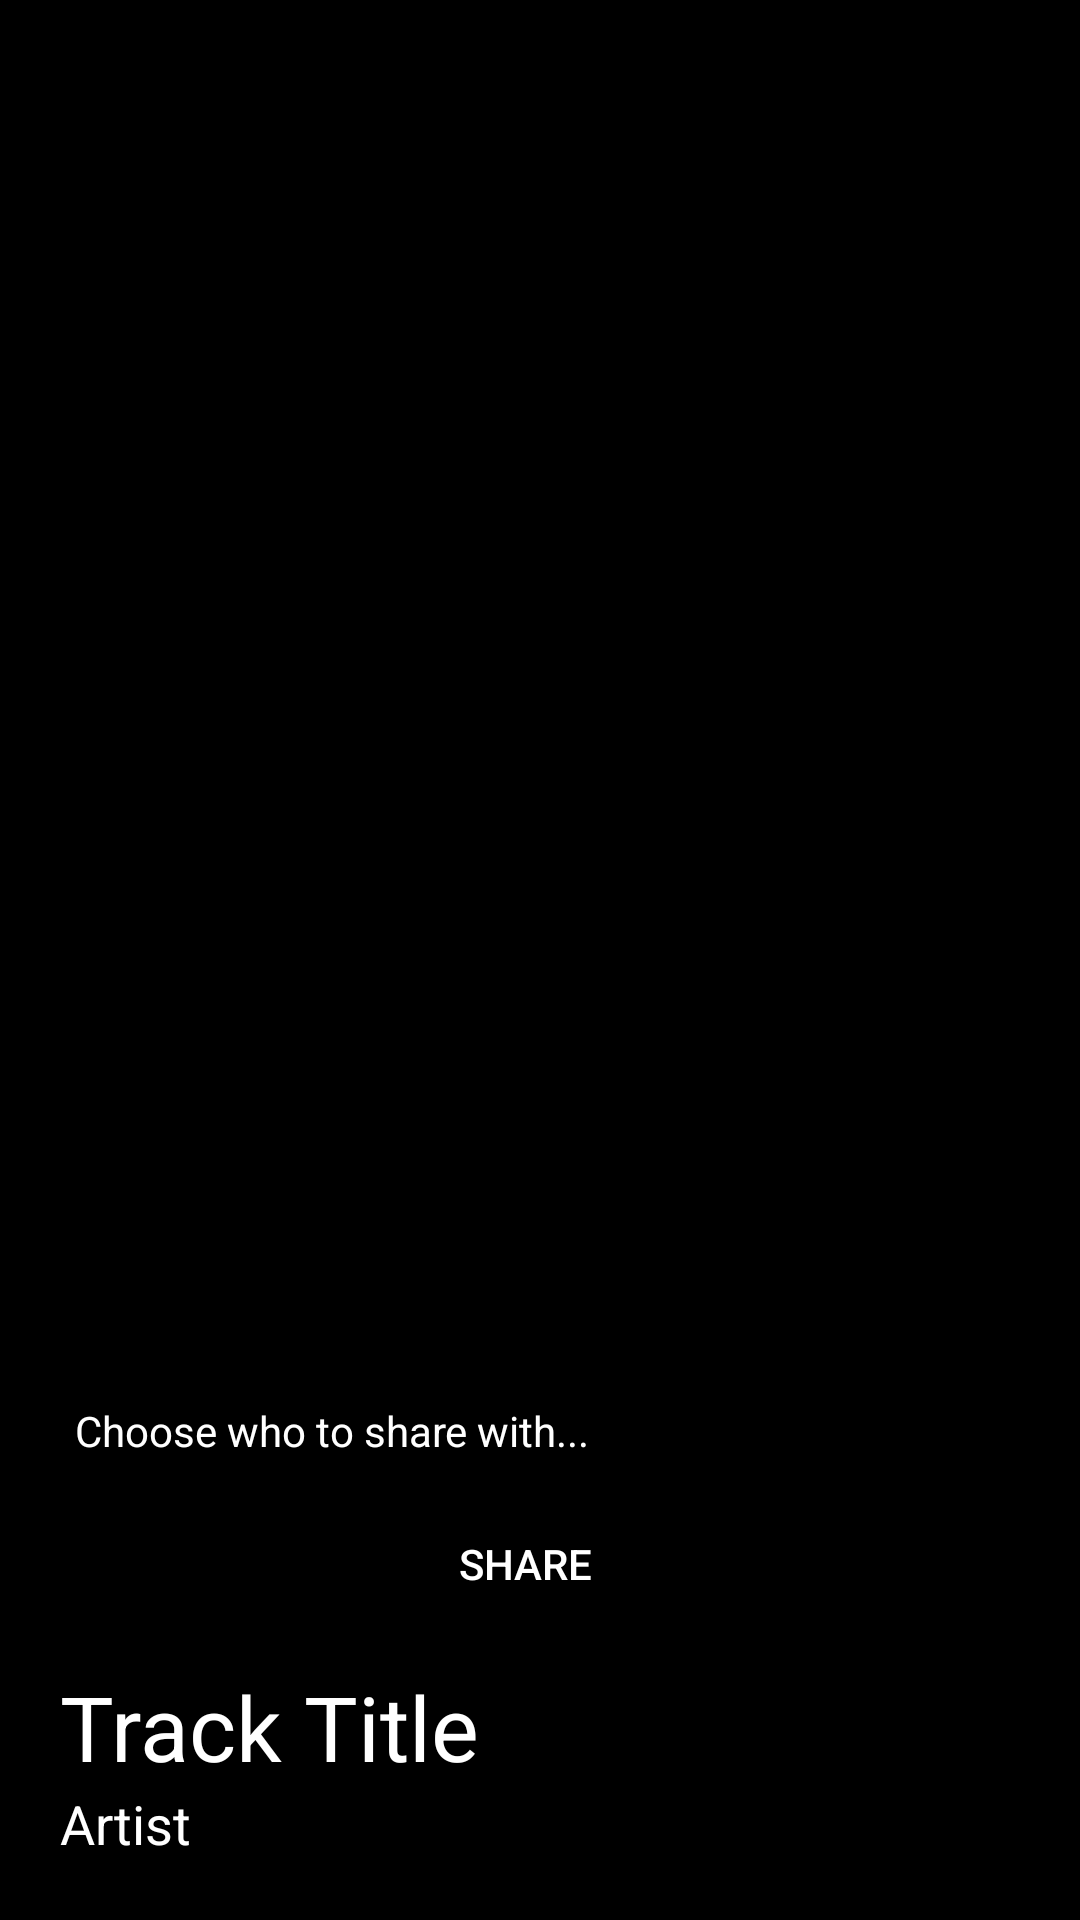

Produce the Android XML layout that renders to this screen, including the resource entries it uses.
<!-- AndroidManifest.xml: application theme AppTheme -->
<!-- res/layout/activity_main.xml -->
<?xml version="1.0" encoding="utf-8"?>
<RelativeLayout xmlns:android="http://schemas.android.com/apk/res/android"
    xmlns:app="http://schemas.android.com/apk/res-auto"
    xmlns:tools="http://schemas.android.com/tools"
    android:layout_width="match_parent"
    android:layout_height="match_parent"
    android:background="@android:color/background_dark"
    tools:context="com.squidswap.songshare.songshare.MainActivity">

    <LinearLayout
        android:layout_width="match_parent"
        android:layout_height="match_parent"
        android:orientation="vertical"
        tools:layout_editor_absoluteX="8dp"
        tools:layout_editor_absoluteY="8dp">

        <RelativeLayout
            android:layout_width="match_parent"
            android:layout_height="match_parent"
            android:layout_weight="2">

            <ImageView
                android:id="@+id/AlbumImage"
                android:layout_width="match_parent"
                android:layout_height="match_parent"
                android:scaleType="fitCenter"
                android:visibility="gone"
                app:srcCompat="@android:color/transparent" />

            <ProgressBar
                android:id="@+id/ImageSpinner"
                style="?android:attr/progressBarStyle"
                android:layout_width="match_parent"
                android:layout_height="match_parent"
                android:layout_alignParentLeft="true"
                android:layout_alignParentStart="true"
                android:layout_alignParentTop="true"
                android:padding="150dp"
                android:theme="@android:style/Widget.Holo.ProgressBar.Small" />

        </RelativeLayout>

        <LinearLayout
            android:layout_width="match_parent"
            android:layout_height="wrap_content"
            android:layout_gravity="bottom"
            android:layout_weight="0"
            android:background="@android:color/background_dark"
            android:orientation="vertical"
            android:padding="20dp">

            <TextView
                android:id="@+id/textView18"
                android:layout_width="match_parent"
                android:layout_height="wrap_content"
                android:padding="5dp"
                android:text="Choose who to share with..."
                android:textColor="@android:color/background_light" />

            <LinearLayout
                android:layout_width="match_parent"
                android:layout_height="match_parent"
                android:orientation="vertical">

                <Spinner
                    android:id="@+id/GroupSpinner"
                    style="@style/Platform.Widget.AppCompat.Spinner"
                    android:layout_width="match_parent"
                    android:layout_height="wrap_content"
                    android:layout_weight="1"
                    android:background="@drawable/share_dropdown"
                    android:spinnerMode="dialog" />

                <Button
                    android:id="@+id/ShareWithFriendsBtn"
                    android:layout_width="match_parent"
                    android:layout_height="wrap_content"
                    android:layout_alignParentBottom="true"
                    android:layout_alignParentRight="true"
                    android:layout_marginBottom="10dp"
                    android:layout_marginRight="10dp"
                    android:layout_marginTop="6dp"
                    android:layout_weight="1"
                    android:background="@drawable/transparent_ui_button"
                    android:text="Share"
                    android:textColor="@android:color/background_light" />

            </LinearLayout>

            <TextView
                android:id="@+id/SongTitleField"
                android:layout_width="match_parent"
                android:layout_height="wrap_content"
                android:text="Track Title"
                android:textColor="@android:color/background_light"
                android:textSize="30sp" />

            <TextView
                android:id="@+id/SongArtist"
                android:layout_width="match_parent"
                android:layout_height="wrap_content"
                android:text="Artist"
                android:textColor="@android:color/background_light"
                android:textSize="18sp" />

        </LinearLayout>

    </LinearLayout>
</RelativeLayout>
<!-- resources referenced by this layout -->
<resources>
  <!-- drawable share_dropdown (drawable) -->
  <?xml version="1.0" encoding="utf-8"?>
  <selector xmlns:android="http://schemas.android.com/apk/res/android">
      <item>
          <shape android:shape="rectangle">
              <solid android:color="@android:color/background_light">
  
              </solid>
              <corners android:radius="5dp">
  
              </corners>
          </shape>
      </item>
  </selector>
  <!-- drawable transparent_ui_button (drawable) -->
  <?xml version="1.0" encoding="utf-8"?>
  <selector xmlns:android="http://schemas.android.com/apk/res/android">
      <item>
          <shape android:shape="rectangle">
              <solid android:color="#66000000">
  
              </solid>
              <corners android:radius="50dp">
  
              </corners>
          </shape>
      </item>
  </selector>
  <style name="AppTheme" parent="Theme.AppCompat.Light.DarkActionBar">
          
          <item name="colorPrimary">@color/colorPrimary</item>
          <item name="colorPrimaryDark">@color/colorPrimaryDark</item>
          <item name="colorAccent">@color/colorAccent</item>
      </style>
  <color name="colorPrimary">#DA43CC</color>
  <color name="colorPrimaryDark">#000</color>
  <color name="colorAccent">#E342F1</color>
</resources>
